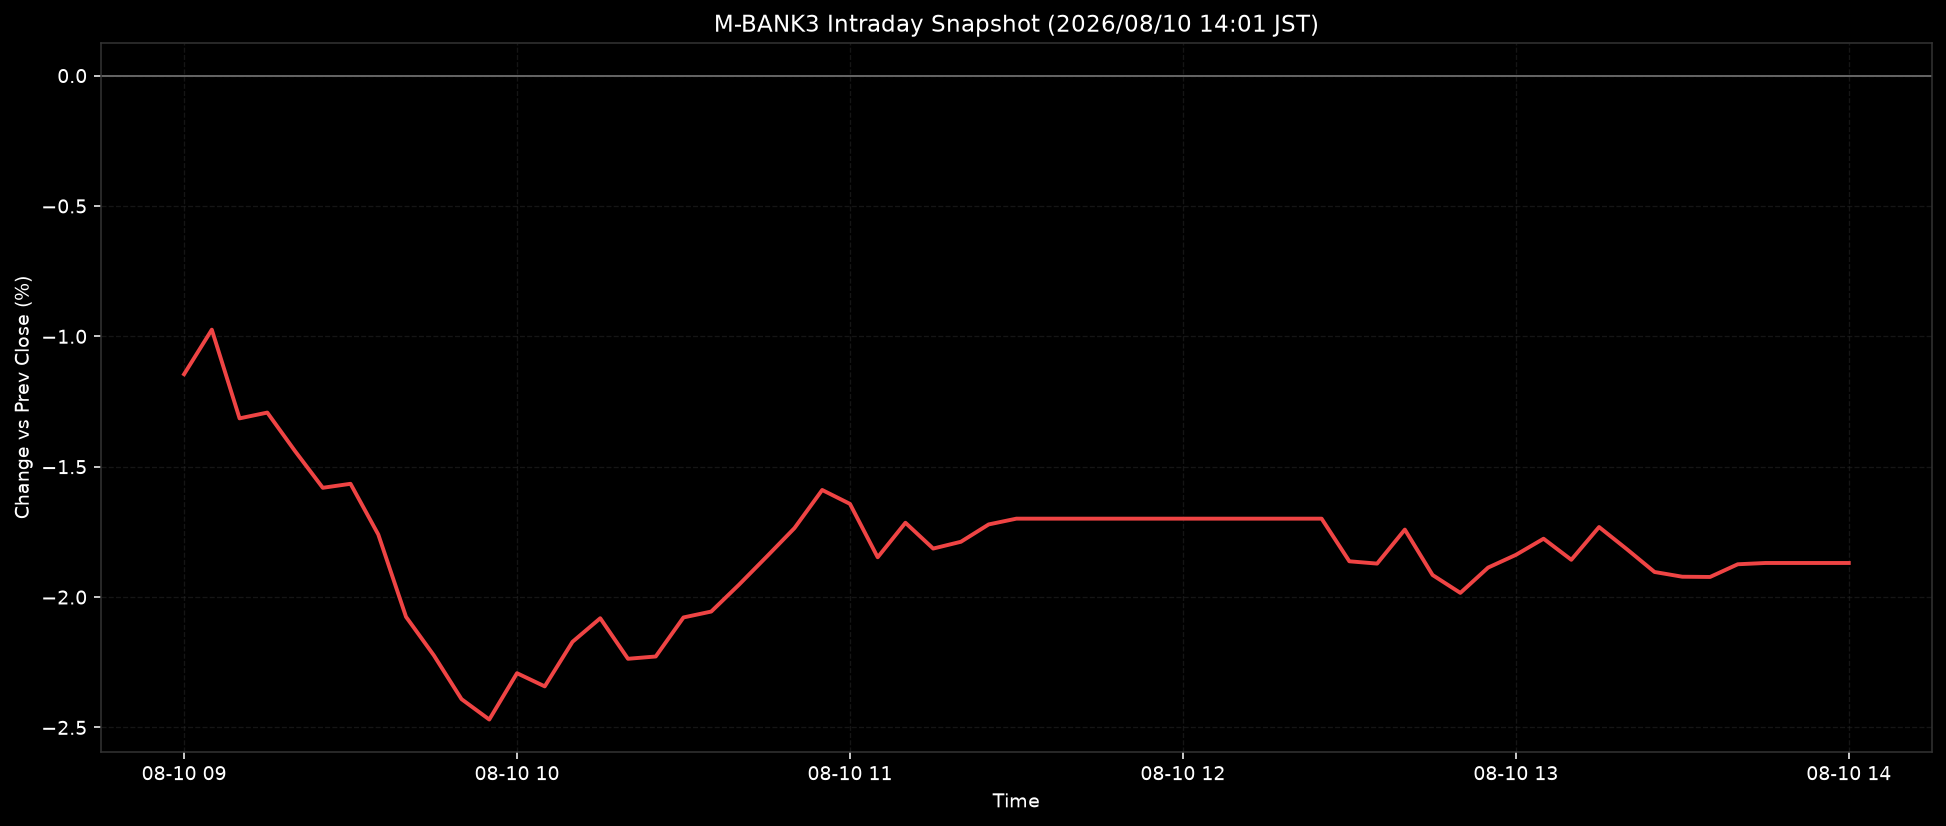

The data file committed next to this chart (first rows):
ts, pct
2026-08-10T09:00:00+0900, -1.145
2026-08-10T09:05:00+0900, -0.9745
2026-08-10T09:10:00+0900, -1.315
2026-08-10T09:15:00+0900, -1.292
2026-08-10T09:20:00+0900, -1.44
2026-08-10T09:25:00+0900, -1.581
2026-08-10T09:30:00+0900, -1.566
2026-08-10T09:35:00+0900, -1.76
2026-08-10T09:40:00+0900, -2.076
2026-08-10T09:45:00+0900, -2.223
2026-08-10T09:50:00+0900, -2.391
2026-08-10T09:55:00+0900, -2.47
2026-08-10T10:00:00+0900, -2.292
2026-08-10T10:05:00+0900, -2.343
2026-08-10T10:10:00+0900, -2.172
2026-08-10T10:15:00+0900, -2.081
2026-08-10T10:20:00+0900, -2.237
2026-08-10T10:25:00+0900, -2.228
2026-08-10T10:30:00+0900, -2.078
2026-08-10T10:35:00+0900, -2.056
2026-08-10T10:40:00+0900, -1.953
2026-08-10T10:45:00+0900, -1.845
2026-08-10T10:50:00+0900, -1.736
2026-08-10T10:55:00+0900, -1.589
2026-08-10T11:00:00+0900, -1.643
2026-08-10T11:05:00+0900, -1.847
2026-08-10T11:10:00+0900, -1.715
2026-08-10T11:15:00+0900, -1.814
2026-08-10T11:20:00+0900, -1.788
2026-08-10T11:25:00+0900, -1.721
2026-08-10T11:30:00+0900, -1.699
2026-08-10T11:35:00+0900, -1.699
2026-08-10T11:40:00+0900, -1.699
2026-08-10T11:45:00+0900, -1.699
2026-08-10T11:50:00+0900, -1.699
2026-08-10T11:55:00+0900, -1.699
2026-08-10T12:00:00+0900, -1.699
2026-08-10T12:05:00+0900, -1.699
2026-08-10T12:10:00+0900, -1.699
2026-08-10T12:15:00+0900, -1.699
2026-08-10T12:20:00+0900, -1.699
2026-08-10T12:25:00+0900, -1.699
2026-08-10T12:30:00+0900, -1.863
2026-08-10T12:35:00+0900, -1.872
2026-08-10T12:40:00+0900, -1.741
2026-08-10T12:45:00+0900, -1.915
2026-08-10T12:50:00+0900, -1.984
2026-08-10T12:55:00+0900, -1.887
2026-08-10T13:00:00+0900, -1.838
2026-08-10T13:05:00+0900, -1.776
2026-08-10T13:10:00+0900, -1.857
2026-08-10T13:15:00+0900, -1.731
2026-08-10T13:20:00+0900, -1.816
2026-08-10T13:25:00+0900, -1.904
2026-08-10T13:30:00+0900, -1.922
2026-08-10T13:35:00+0900, -1.923
2026-08-10T13:40:00+0900, -1.874
2026-08-10T13:45:00+0900, -1.869
2026-08-10T13:50:00+0900, -1.869
2026-08-10T13:55:00+0900, -1.869
... 1 more rows
